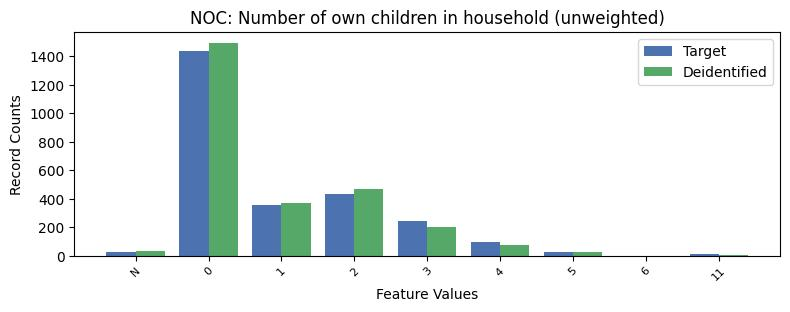

Source data for this figure (header and first rows):
, NOC, count_target, count_deidentified
0, 0, 1436, 1497
1, 2, 432.0, 472
2, 1, 357.0, 370
3, 3, 241.0, 204
4, 4, 95.0, 76
5, 5, 28.0, 26
6, -1, 23.0, 33
7, 11, 13.0, 8
8, 6, 0.0, 1
